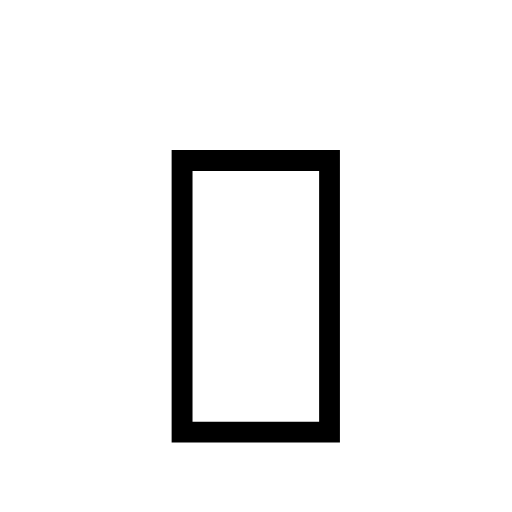
t = 0.00 s
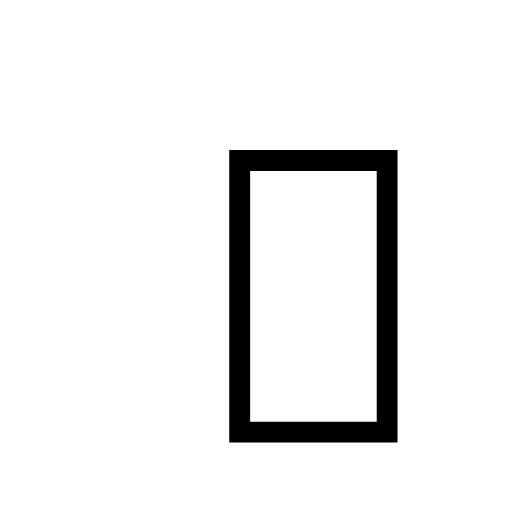
t = 0.08 s
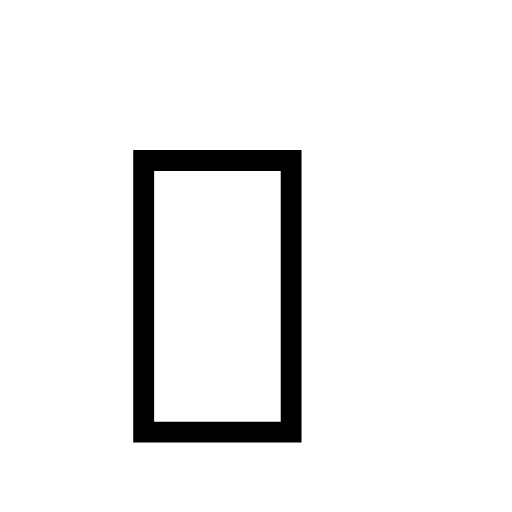
t = 0.18 s
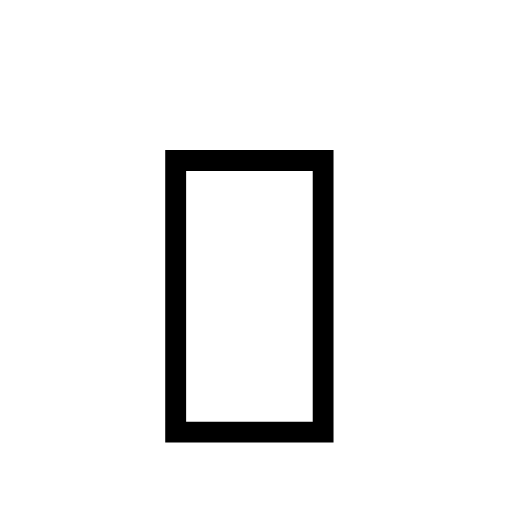
t = 0.25 s
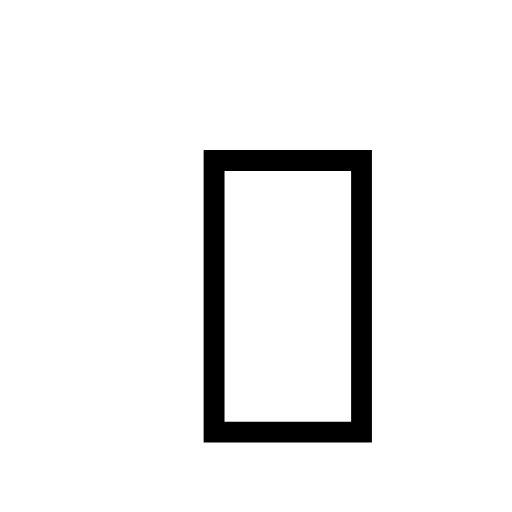
t = 0.33 s
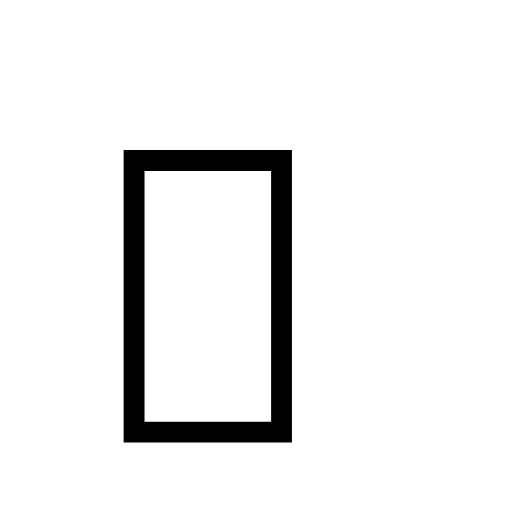
t = 0.43 s

The animated SVG that drew these frames (rendered in a browser with its animation timeline set to each time). Animation: 1 SMIL element (animateTransform=1); one cycle of 0.50 s, repeats indefinitely.

<svg xmlns="http://www.w3.org/2000/svg" viewBox="0 0 40 40" width="32" height="32" role="img" aria-label="Waving hand">
  <title>Waving hand</title>
  <g transform="translate(20, 26)">
    <g>
      <text x="0" y="0" dominant-baseline="middle" text-anchor="middle" font-size="32" font-family="system-ui, Apple Color Emoji, Segoe UI Emoji, Noto Color Emoji, sans-serif">👋</text>
      <animateTransform attributeName="transform" type="translate" values="0 0; 6 0; -6 0; 5 0; -5 0; 0 0" dur="0.5s" repeatCount="indefinite"/>
    </g>
  </g>
</svg>
